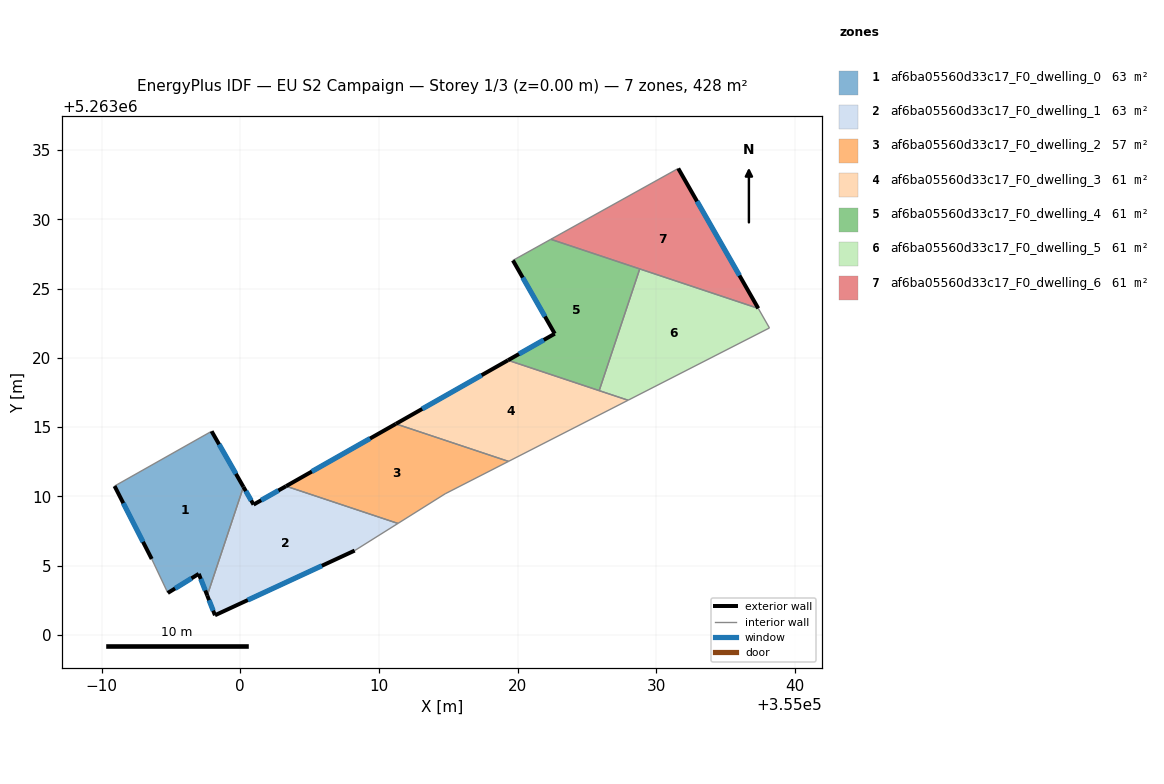
=== STOREY PLAN SPEC (per zone: floor XY polygon, exterior-wall plan segments, windows/doors) ===
zone 1: af6ba05560d33c17_F0_dwelling_0  (63.3 m²)
  floor: (354997.93, 5263014.70) (355000.23, 5263010.69) (354997.62, 5263002.86) (354997.01, 5263004.42) (354994.77, 5263003.04) (354993.61, 5263005.49) (354990.93, 5263010.75) (354990.97, 5263010.77)
  exterior wall: (354990.93, 5263010.75) – (354993.61, 5263005.49)  [5.9 m]
    window: (354991.56, 5263009.52) – (354992.98, 5263006.73)  [5.0 m²]
  exterior wall: (355000.23, 5263010.69) – (354997.93, 5263014.70)  [4.6 m]
    window: (354999.69, 5263011.63) – (354998.47, 5263013.76)  [3.9 m²]
  exterior wall: (354997.01, 5263004.42) – (354997.62, 5263002.86)  [1.7 m]
    window: (354997.15, 5263004.05) – (354997.47, 5263003.22)  [1.4 m²]
  exterior wall: (354994.77, 5263003.04) – (354997.01, 5263004.42)  [2.6 m]
    window: (354995.30, 5263003.36) – (354996.48, 5263004.10)  [2.2 m²]
  interior walls: 4
zone 2: af6ba05560d33c17_F0_dwelling_1  (63.3 m²)
  floor: (355011.37, 5263008.05) (355008.25, 5263006.10) (354998.17, 5263001.43) (354997.62, 5263002.86) (355000.23, 5263010.69) (355000.96, 5263009.41) (355003.30, 5263010.74)
  exterior wall: (354997.62, 5263002.86) – (354998.17, 5263001.43)  [1.5 m]
    window: (354997.75, 5263002.52) – (354998.04, 5263001.77)  [1.3 m²]
  exterior wall: (355000.96, 5263009.41) – (355000.23, 5263010.69)  [1.5 m]
    window: (355000.79, 5263009.71) – (355000.40, 5263010.39)  [1.2 m²]
  exterior wall: (355003.30, 5263010.74) – (355000.96, 5263009.41)  [2.7 m]
    window: (355002.75, 5263010.43) – (355001.51, 5263009.73)  [2.3 m²]
  exterior wall: (354998.17, 5263001.43) – (355008.25, 5263006.10)  [11.1 m]
    window: (355000.54, 5263002.53) – (355005.88, 5263005.00)  [9.4 m²]
  interior walls: 3
zone 3: af6ba05560d33c17_F0_dwelling_2  (56.9 m²)
  floor: (355019.35, 5263012.53) (355014.78, 5263010.20) (355011.37, 5263008.05) (355003.30, 5263010.74) (355011.22, 5263015.24)
  exterior wall: (355011.22, 5263015.24) – (355003.30, 5263010.74)  [9.1 m]
    window: (355009.36, 5263014.18) – (355005.16, 5263011.80)  [7.7 m²]
  interior walls: 4
zone 4: af6ba05560d33c17_F0_dwelling_3  (61.1 m²)
  floor: (355027.97, 5263016.94) (355019.35, 5263012.53) (355011.22, 5263015.24) (355019.31, 5263019.83)
  exterior wall: (355019.31, 5263019.83) – (355011.22, 5263015.24)  [9.3 m]
    window: (355017.41, 5263018.75) – (355013.12, 5263016.31)  [7.8 m²]
  interior walls: 4
zone 5: af6ba05560d33c17_F0_dwelling_4  (61.1 m²)
  floor: (355028.82, 5263026.42) (355025.89, 5263017.63) (355019.31, 5263019.83) (355022.68, 5263021.74) (355019.67, 5263027.03) (355022.40, 5263028.55)
  exterior wall: (355022.68, 5263021.74) – (355019.31, 5263019.83)  [3.9 m]
    window: (355021.89, 5263021.29) – (355020.10, 5263020.28)  [3.3 m²]
  exterior wall: (355019.67, 5263027.03) – (355022.68, 5263021.74)  [6.1 m]
    window: (355020.37, 5263025.79) – (355021.98, 5263022.98)  [5.1 m²]
  interior walls: 4
zone 6: af6ba05560d33c17_F0_dwelling_5  (61.1 m²)
  floor: (355037.36, 5263023.57) (355038.17, 5263022.16) (355027.97, 5263016.94) (355025.89, 5263017.63) (355028.82, 5263026.42)
  interior walls: 5
zone 7: af6ba05560d33c17_F0_dwelling_6  (61.1 m²)
  floor: (355031.59, 5263033.66) (355037.36, 5263023.57) (355022.40, 5263028.55)
  exterior wall: (355037.36, 5263023.57) – (355031.59, 5263033.66)  [11.6 m]
    window: (355036.01, 5263025.94) – (355032.95, 5263031.29)  [9.8 m²]
  interior walls: 3

=== DERIVED (storey summary) ===
Building: EU S2 Campaign
Storey: 1 of 3  (floor level z = 0.00 m)
Storey gross floor area: 428.0 m²
Zones on this storey: 7
  - af6ba05560d33c17_F0_dwelling_0: floor 63.3 m²; exterior wall 14.8 m (44.5 m²); 4 window(s) 12.5 m²; WWR 28.1%
  - af6ba05560d33c17_F0_dwelling_1: floor 63.3 m²; exterior wall 16.8 m (50.4 m²); 4 window(s) 14.2 m²; WWR 28.1%
  - af6ba05560d33c17_F0_dwelling_2: floor 56.9 m²; exterior wall 9.1 m (27.3 m²); 1 window(s) 7.7 m²; WWR 28.1%
  - af6ba05560d33c17_F0_dwelling_3: floor 61.1 m²; exterior wall 9.3 m (27.9 m²); 1 window(s) 7.8 m²; WWR 28.1%
  - af6ba05560d33c17_F0_dwelling_4: floor 61.1 m²; exterior wall 10.0 m (29.9 m²); 2 window(s) 8.4 m²; WWR 28.1%
  - af6ba05560d33c17_F0_dwelling_5: floor 61.1 m²
  - af6ba05560d33c17_F0_dwelling_6: floor 61.1 m²; exterior wall 11.6 m (34.9 m²); 1 window(s) 9.8 m²; WWR 28.1%
Zone adjacency (shared interzone walls):
  - af6ba05560d33c17_F0_dwelling_0 ↔ af6ba05560d33c17_F0_dwelling_1
  - af6ba05560d33c17_F0_dwelling_1 ↔ af6ba05560d33c17_F0_dwelling_2
  - af6ba05560d33c17_F0_dwelling_2 ↔ af6ba05560d33c17_F0_dwelling_3
  - af6ba05560d33c17_F0_dwelling_3 ↔ af6ba05560d33c17_F0_dwelling_4
  - af6ba05560d33c17_F0_dwelling_3 ↔ af6ba05560d33c17_F0_dwelling_5
  - af6ba05560d33c17_F0_dwelling_4 ↔ af6ba05560d33c17_F0_dwelling_5
  - af6ba05560d33c17_F0_dwelling_4 ↔ af6ba05560d33c17_F0_dwelling_6
  - af6ba05560d33c17_F0_dwelling_5 ↔ af6ba05560d33c17_F0_dwelling_6